Run: headless pygame with SDL's dummy video driver; simulated clock (each Clock.tick advances the game by its frame time, no real sleeping); random seed 0; keys injected as events and as key.get_pressed() state; mouse plan: one left click at the window centre at the start of phase 2, then a move to the lower-right quarter at the start of phase 3.
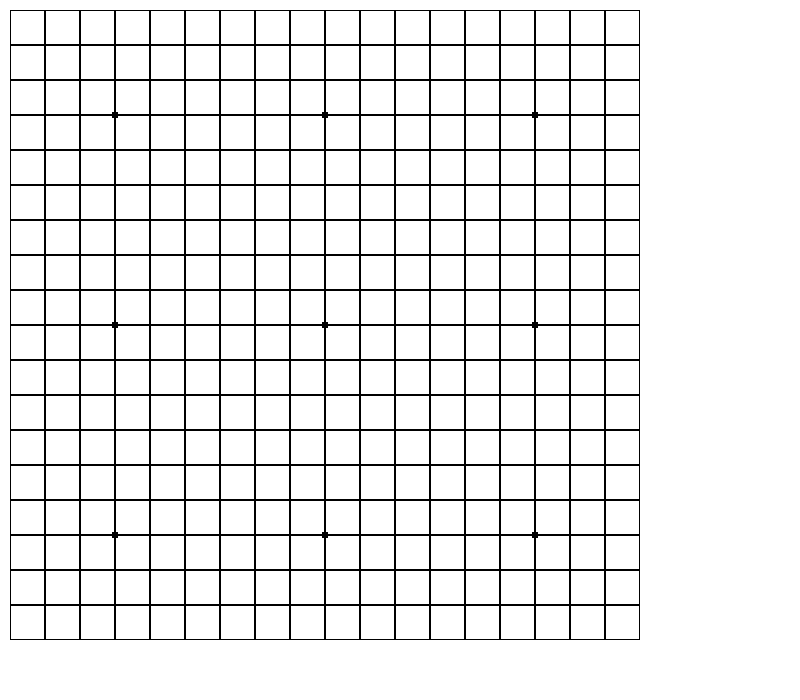
Frame 1 of 4 · flips 1–60 · no input
Frame 2 of 4 · flips 61–180 · clicked the window centre · tapped SPACE, RETURN · held RIGHT (→), D · screen unchanged from frame 1, image omitted
Frame 3 of 4 · flips 181–300 · moved the mouse to the lower-right quarter · held DOWN (↓), S · screen unchanged from frame 2, image omitted
Frame 4 of 4 · flips 301–420 · held LEFT (←), A, UP (↑), W · screen unchanged from frame 3, image omitted

The pygame program that drew these frames:

import pygame, sys
from pygame.locals import *

pygame.init()
DISPLAYSURF = pygame.display.set_mode((800, 700))
DISPLAYSURF.fill((255, 255, 255))
pygame.display.set_caption('go!')

#set up the colors
BLACK = (0, 0, 0)
WHITE = (255, 255, 255)

BLOCK_SIZE = 35

def init_board():
    dot_loc = [3, 9, 15]
    for i in range(18):
        for j in range(18):
            pygame.draw.rect(DISPLAYSURF, BLACK, (10 + i * BLOCK_SIZE, 10 + j * BLOCK_SIZE, BLOCK_SIZE, BLOCK_SIZE), 1)
            if (i in dot_loc and j in dot_loc):
                pygame.draw.circle(DISPLAYSURF, BLACK, (10 + i * BLOCK_SIZE, 10 + j * BLOCK_SIZE), 4, 0)
    return 0


if (__name__ == '__main__'):
    init_board()
    while (True):
        mouseClicked = False
        for event in pygame.event.get():
            if (event.type == QUIT):
                pygame.quit()
                sys.exit()
            elif (event.type == MOUSEBUTTONUP):
                 (mousex, mousey) = event.pos
                 mouseClicked = True
        pygame.display.update()
